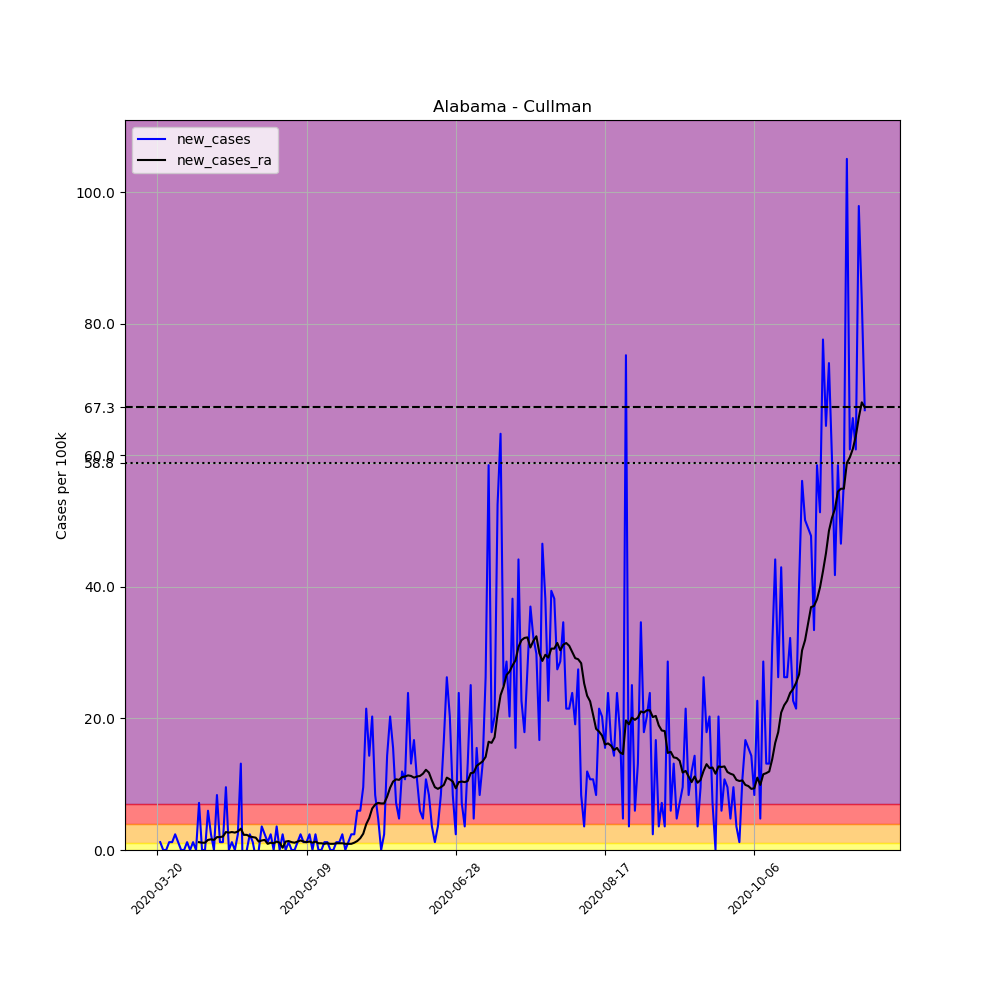

Values plotted in this chart, from the file beside it:
, date, county, state, fips, cases, deaths, COUNTY, STNAME, CTYNAME, POPESTIMATE2019, per_100k, new_cases, new_cases_ra
184295, 2020-03-20, Cullman, Alabama, 1043, 1, 0, 43, Alabama, Cullman, 83768, 1.194, , 
184296, 2020-03-21, Cullman, Alabama, 1043, 2, 0, 43, Alabama, Cullman, 83768, 2.388, 1.194, 
184297, 2020-03-22, Cullman, Alabama, 1043, 2, 0, 43, Alabama, Cullman, 83768, 2.388, 0.0, 
184298, 2020-03-23, Cullman, Alabama, 1043, 2, 0, 43, Alabama, Cullman, 83768, 2.388, 0.0, 
184299, 2020-03-24, Cullman, Alabama, 1043, 3, 0, 43, Alabama, Cullman, 83768, 3.581, 1.194, 
184300, 2020-03-25, Cullman, Alabama, 1043, 4, 0, 43, Alabama, Cullman, 83768, 4.775, 1.194, 
184301, 2020-03-26, Cullman, Alabama, 1043, 6, 0, 43, Alabama, Cullman, 83768, 7.163, 2.388, 
184302, 2020-03-27, Cullman, Alabama, 1043, 7, 0, 43, Alabama, Cullman, 83768, 8.356, 1.194, 
184303, 2020-03-28, Cullman, Alabama, 1043, 7, 0, 43, Alabama, Cullman, 83768, 8.356, 0.0, 
184304, 2020-03-29, Cullman, Alabama, 1043, 7, 0, 43, Alabama, Cullman, 83768, 8.356, 0.0, 
184305, 2020-03-30, Cullman, Alabama, 1043, 8, 0, 43, Alabama, Cullman, 83768, 9.55, 1.194, 
184306, 2020-03-31, Cullman, Alabama, 1043, 8, 0, 43, Alabama, Cullman, 83768, 9.55, 0.0, 
184307, 2020-04-01, Cullman, Alabama, 1043, 9, 1, 43, Alabama, Cullman, 83768, 10.74, 1.194, 
184308, 2020-04-02, Cullman, Alabama, 1043, 9, 1, 43, Alabama, Cullman, 83768, 10.74, 0.0, 
184309, 2020-04-03, Cullman, Alabama, 1043, 15, 1, 43, Alabama, Cullman, 83768, 17.91, 7.163, 1.194
184310, 2020-04-04, Cullman, Alabama, 1043, 15, 1, 43, Alabama, Cullman, 83768, 17.91, 0.0, 1.109
184311, 2020-04-05, Cullman, Alabama, 1043, 15, 1, 43, Alabama, Cullman, 83768, 17.91, 0.0, 1.109
184312, 2020-04-06, Cullman, Alabama, 1043, 20, 1, 43, Alabama, Cullman, 83768, 23.88, 5.969, 1.535
184313, 2020-04-07, Cullman, Alabama, 1043, 22, 1, 43, Alabama, Cullman, 83768, 26.26, 2.388, 1.62
184314, 2020-04-08, Cullman, Alabama, 1043, 22, 1, 43, Alabama, Cullman, 83768, 26.26, 0.0, 1.535
184315, 2020-04-09, Cullman, Alabama, 1043, 29, 1, 43, Alabama, Cullman, 83768, 34.62, 8.356, 1.961
184316, 2020-04-10, Cullman, Alabama, 1043, 30, 1, 43, Alabama, Cullman, 83768, 35.81, 1.194, 1.961
184317, 2020-04-11, Cullman, Alabama, 1043, 31, 1, 43, Alabama, Cullman, 83768, 37.01, 1.194, 2.046
184318, 2020-04-12, Cullman, Alabama, 1043, 39, 1, 43, Alabama, Cullman, 83768, 46.56, 9.55, 2.729
184319, 2020-04-13, Cullman, Alabama, 1043, 39, 1, 43, Alabama, Cullman, 83768, 46.56, 0.0, 2.643
184320, 2020-04-14, Cullman, Alabama, 1043, 40, 1, 43, Alabama, Cullman, 83768, 47.75, 1.194, 2.729
184321, 2020-04-15, Cullman, Alabama, 1043, 40, 1, 43, Alabama, Cullman, 83768, 47.75, 0.0, 2.643
184322, 2020-04-16, Cullman, Alabama, 1043, 42, 1, 43, Alabama, Cullman, 83768, 50.14, 2.388, 2.814
184323, 2020-04-17, Cullman, Alabama, 1043, 53, 1, 43, Alabama, Cullman, 83768, 63.27, 13.13, 3.24
184324, 2020-04-18, Cullman, Alabama, 1043, 42, 0, 43, Alabama, Cullman, 83768, 50.14, -13.13, 2.302
184325, 2020-04-19, Cullman, Alabama, 1043, 42, 0, 43, Alabama, Cullman, 83768, 50.14, 0.0, 2.302
184326, 2020-04-20, Cullman, Alabama, 1043, 44, 0, 43, Alabama, Cullman, 83768, 52.53, 2.388, 2.046
184327, 2020-04-21, Cullman, Alabama, 1043, 45, 0, 43, Alabama, Cullman, 83768, 53.72, 1.194, 1.961
184328, 2020-04-22, Cullman, Alabama, 1043, 44, 0, 43, Alabama, Cullman, 83768, 52.53, -1.194, 1.876
184329, 2020-04-23, Cullman, Alabama, 1043, 44, 0, 43, Alabama, Cullman, 83768, 52.53, 0.0, 1.279
184330, 2020-04-24, Cullman, Alabama, 1043, 47, 0, 43, Alabama, Cullman, 83768, 56.11, 3.581, 1.45
184331, 2020-04-25, Cullman, Alabama, 1043, 49, 0, 43, Alabama, Cullman, 83768, 58.49, 2.388, 1.535
184332, 2020-04-26, Cullman, Alabama, 1043, 50, 0, 43, Alabama, Cullman, 83768, 59.69, 1.194, 0.938
184333, 2020-04-27, Cullman, Alabama, 1043, 52, 0, 43, Alabama, Cullman, 83768, 62.08, 2.388, 1.109
184334, 2020-04-28, Cullman, Alabama, 1043, 52, 0, 43, Alabama, Cullman, 83768, 62.08, 0.0, 1.023
184335, 2020-04-29, Cullman, Alabama, 1043, 55, 0, 43, Alabama, Cullman, 83768, 65.66, 3.581, 1.279
184336, 2020-04-30, Cullman, Alabama, 1043, 55, 0, 43, Alabama, Cullman, 83768, 65.66, 0.0, 1.109
184337, 2020-05-01, Cullman, Alabama, 1043, 57, 0, 43, Alabama, Cullman, 83768, 68.05, 2.388, 0.3411
184338, 2020-05-02, Cullman, Alabama, 1043, 57, 0, 43, Alabama, Cullman, 83768, 68.05, 0.0, 1.279
184339, 2020-05-03, Cullman, Alabama, 1043, 58, 0, 43, Alabama, Cullman, 83768, 69.24, 1.194, 1.364
184340, 2020-05-04, Cullman, Alabama, 1043, 58, 0, 43, Alabama, Cullman, 83768, 69.24, 0.0, 1.194
184341, 2020-05-05, Cullman, Alabama, 1043, 58, 0, 43, Alabama, Cullman, 83768, 69.24, 0.0, 1.109
184342, 2020-05-06, Cullman, Alabama, 1043, 59, 0, 43, Alabama, Cullman, 83768, 70.43, 1.194, 1.279
184343, 2020-05-07, Cullman, Alabama, 1043, 61, 0, 43, Alabama, Cullman, 83768, 72.82, 2.388, 1.45
184344, 2020-05-08, Cullman, Alabama, 1043, 62, 0, 43, Alabama, Cullman, 83768, 74.01, 1.194, 1.279
184345, 2020-05-09, Cullman, Alabama, 1043, 63, 0, 43, Alabama, Cullman, 83768, 75.21, 1.194, 1.194
184346, 2020-05-10, Cullman, Alabama, 1043, 65, 0, 43, Alabama, Cullman, 83768, 77.6, 2.388, 1.279
184347, 2020-05-11, Cullman, Alabama, 1043, 65, 0, 43, Alabama, Cullman, 83768, 77.6, 0.0, 1.109
184348, 2020-05-12, Cullman, Alabama, 1043, 67, 0, 43, Alabama, Cullman, 83768, 79.98, 2.388, 1.279
184349, 2020-05-13, Cullman, Alabama, 1043, 67, 0, 43, Alabama, Cullman, 83768, 79.98, 0.0, 1.023
184350, 2020-05-14, Cullman, Alabama, 1043, 67, 0, 43, Alabama, Cullman, 83768, 79.98, 0.0, 1.023
184351, 2020-05-15, Cullman, Alabama, 1043, 68, 0, 43, Alabama, Cullman, 83768, 81.18, 1.194, 0.938
184352, 2020-05-16, Cullman, Alabama, 1043, 69, 0, 43, Alabama, Cullman, 83768, 82.37, 1.194, 1.023
184353, 2020-05-17, Cullman, Alabama, 1043, 69, 0, 43, Alabama, Cullman, 83768, 82.37, 0.0, 0.938
184354, 2020-05-18, Cullman, Alabama, 1043, 69, 0, 43, Alabama, Cullman, 83768, 82.37, 0.0, 0.938
... 178 more rows
